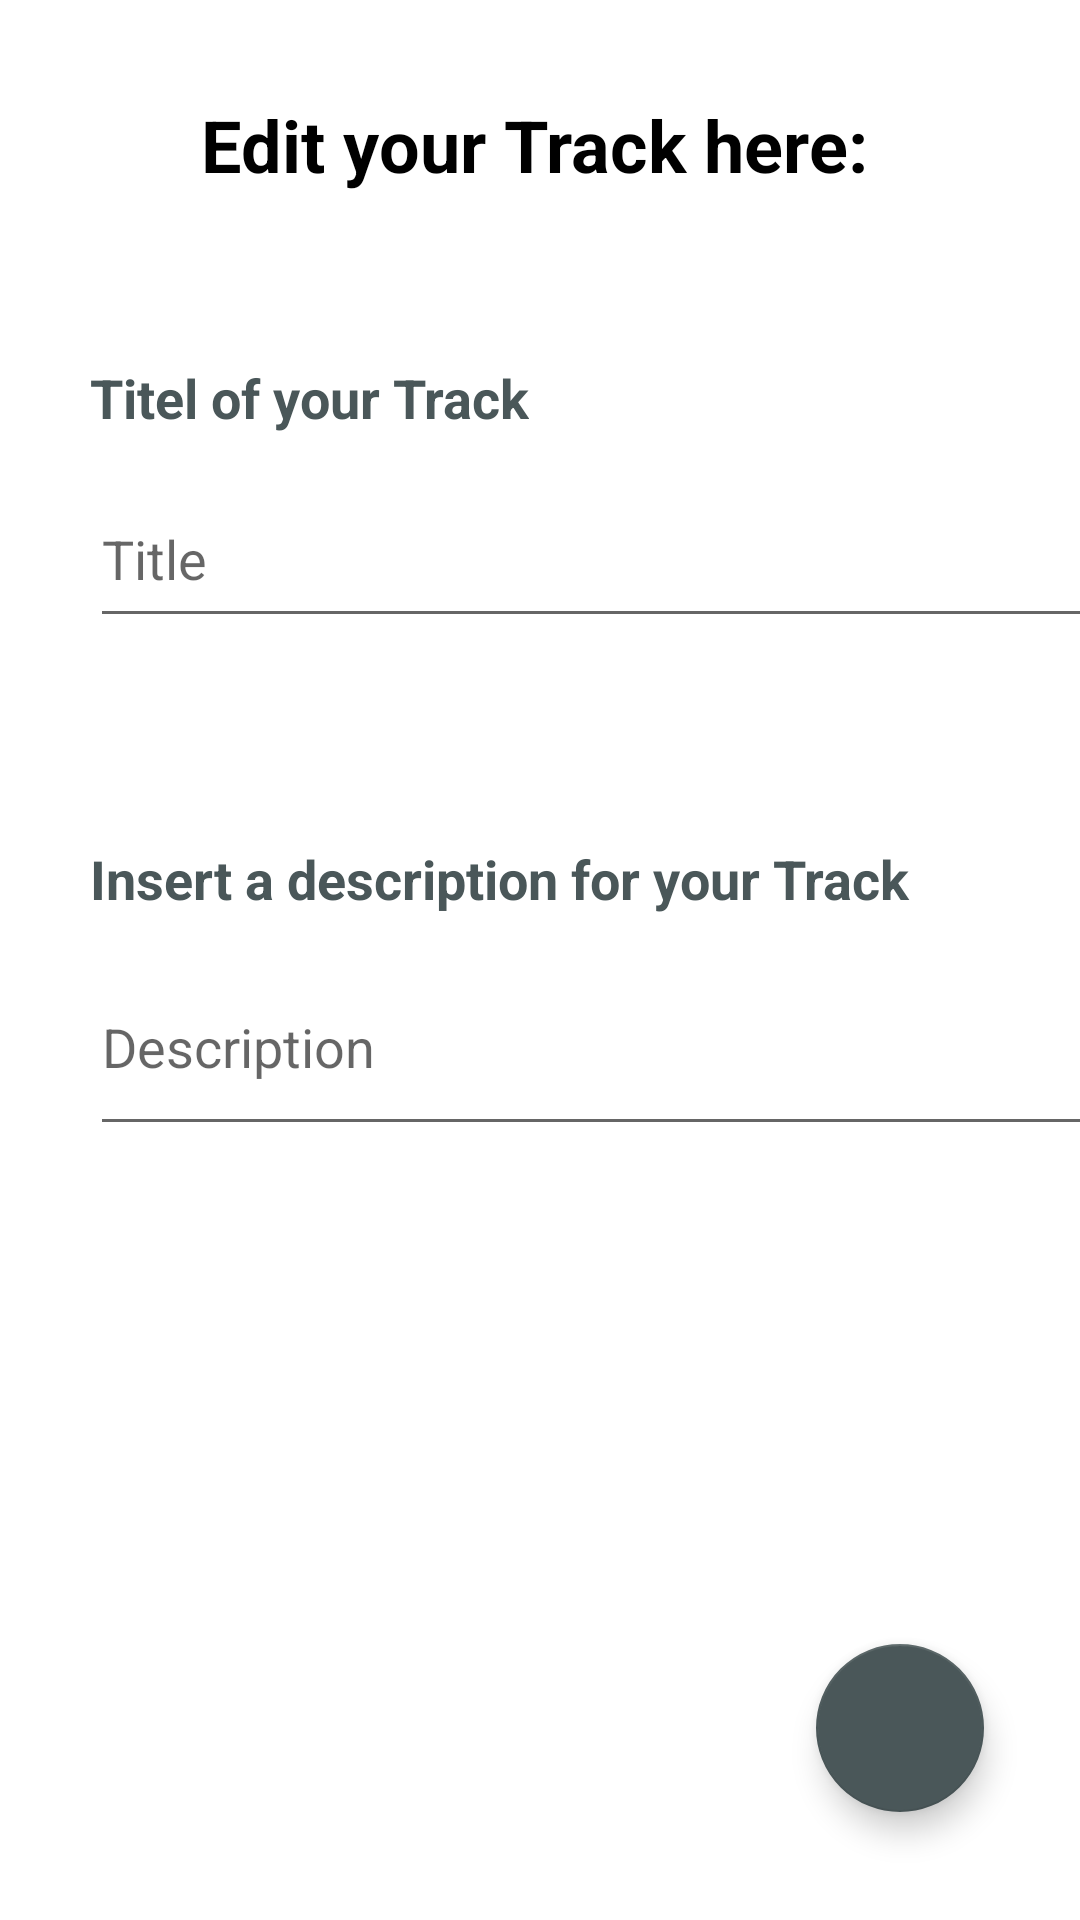

Here is an Android app screen rendered from its layout file. Give the layout XML and the strings, colors and styles it references.
<!-- AndroidManifest.xml: application theme Theme.Uebungsblatt05_Versuch6 -->
<!-- res/layout/activity_track_edit.xml -->
<?xml version="1.0" encoding="utf-8"?>
<androidx.constraintlayout.widget.ConstraintLayout xmlns:android="http://schemas.android.com/apk/res/android"
    xmlns:app="http://schemas.android.com/apk/res-auto"
    xmlns:tools="http://schemas.android.com/tools"
    android:layout_width="match_parent"
    android:layout_height="match_parent"
    tools:context="fh.kustein.uebungsblatt5_GeoTracker.TrackEditActivity">

    <EditText
        android:id="@+id/edit_track_description"
        android:layout_width="340dp"
        android:layout_height="69dp"
        android:layout_marginTop="8dp"
        android:ems="10"
        android:hint="@string/hint_description"
        android:inputType="textPersonName"
        app:layout_constraintStart_toStartOf="@+id/guideline2"
        app:layout_constraintTop_toBottomOf="@+id/textView2" />

    <TextView
        android:id="@+id/textView3"
        android:layout_width="wrap_content"
        android:layout_height="wrap_content"
        android:layout_marginTop="32dp"
        android:text="@string/editActivity_title"
        android:textColor="#000000"
        android:textSize="24sp"
        android:textStyle="bold"
        app:layout_constraintEnd_toEndOf="parent"
        app:layout_constraintHorizontal_bias="0.487"
        app:layout_constraintStart_toStartOf="parent"
        app:layout_constraintTop_toTopOf="parent" />

    <TextView
        android:id="@+id/textView2"
        android:layout_width="wrap_content"
        android:layout_height="wrap_content"
        android:layout_marginTop="68dp"
        android:text="@string/edit_description"
        android:textColor="#4A5759"
        android:textSize="18sp"
        android:textStyle="bold"
        app:layout_constraintStart_toStartOf="@+id/guideline2"
        app:layout_constraintTop_toBottomOf="@+id/edit_track_title" />

    <EditText
        android:id="@+id/edit_track_title"
        android:layout_width="348dp"
        android:layout_height="56dp"
        android:layout_marginTop="12dp"
        android:ems="10"
        android:hint="@string/hint_title"
        android:inputType="textPersonName"
        app:layout_constraintStart_toStartOf="@+id/guideline2"
        app:layout_constraintTop_toBottomOf="@+id/textView" />

    <TextView
        android:id="@+id/textView"
        android:layout_width="wrap_content"
        android:layout_height="wrap_content"
        android:layout_marginTop="56dp"
        android:text="@string/edit_title"
        android:textColor="#4A5759"
        android:textSize="18sp"
        android:textStyle="bold"
        app:layout_constraintStart_toStartOf="@+id/guideline2"
        app:layout_constraintTop_toBottomOf="@+id/textView3" />

    <androidx.constraintlayout.widget.Guideline
        android:id="@+id/guideline2"
        android:layout_width="wrap_content"
        android:layout_height="wrap_content"
        android:orientation="vertical"
        app:layout_constraintGuide_begin="30dp" />

    <com.google.android.material.floatingactionbutton.FloatingActionButton
        android:id="@+id/check"
        android:layout_width="wrap_content"
        android:layout_height="wrap_content"
        android:layout_marginEnd="32dp"
        android:layout_marginBottom="36dp"
        android:clickable="true"
        app:backgroundTint="#4A5759"
        app:layout_constraintBottom_toBottomOf="parent"
        app:layout_constraintEnd_toEndOf="parent"
        app:rippleColor="#FFFFFF"
        app:srcCompat="@drawable/ic_check" />

</androidx.constraintlayout.widget.ConstraintLayout>
<!-- resources referenced by this layout -->
<resources>
  <string name="editActivity_title"> Edit your Track here: </string>
  <string name="edit_description">Insert a description for your Track</string>
  <string name="edit_title">Titel of your Track </string>
  <string name="hint_description">Description</string>
  <string name="hint_title">Title</string>
  <style name="Theme.Uebungsblatt05_Versuch6" parent="Theme.MaterialComponents.DayNight.DarkActionBar">
          
          <item name="colorPrimary">@color/purple_500</item>
          <item name="colorPrimaryVariant">@color/purple_700</item>
          <item name="colorOnPrimary">@color/white</item>
          
          <item name="colorSecondary">@color/teal_200</item>
          <item name="colorSecondaryVariant">@color/teal_700</item>
          <item name="colorOnSecondary">@color/black</item>
          
          <item name="android:statusBarColor" tools:targetApi="l">?attr/colorPrimaryVariant</item>
          
      </style>
  <color name="purple_500">#FF4A5759</color>
  <color name="purple_700">#A9A9A9</color>
  <color name="white">#FFFFFFFF</color>
  <color name="teal_200">#FF03DAC5</color>
  <color name="teal_700">#FF018786</color>
  <color name="black">#FF000000</color>
</resources>
